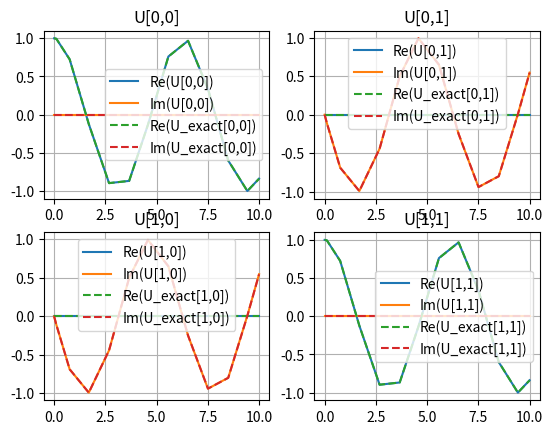

Generate this figure with matplotlib:
from scipy.integrate import RK45
from scipy.linalg import expm
import numpy as np
import matplotlib.pyplot as plt


# QUIERO SABER CUANTO VALOR U=EXP(-i*H*t) PARA DISTINTOS VALORES DE T

# Parámetros conocidos
H = 1 * np.array([[0, 1], [1, 0]])
t0 = 0
tf = 10

# Definimos U=EXP(-iHt)
U0=expm(-1j * H * t0)

# Definimos la ecuación diferencial: i dU/dt = H*U
def f(t, U):
    dUdt = (-1j * H @ U.reshape((2,2)))
    return dUdt.flatten()

# Creamos el integrador RK45
integrator = RK45(f, t0, U0.flatten(), tf)

# Creamos un array ddonde vamos a guardar la solución
U_values = []
t_values = []
U_exact_values=[]

# Integrar paso a paso
while integrator.status == 'running':
    integrator.step()
    t_values.append(integrator.t)
    U_values.append(integrator.y.reshape((2,2)))
U_values = np.array(U_values)

# Resultado conocido
def U_exact(t):
    return np.cos(t)*np.eye(2) - 1j*np.sin(t)*H
for i in t_values:
    U_exact_values.append(U_exact(i))
U_exact_values = np.array(U_exact_values)

# Graficar la solución
fig, axs = plt.subplots(2, 2)

# Plot U[0,0]
axs[0, 0].plot(t_values, U_values[:, 0, 0].real, label='Re(U[0,0])')
axs[0, 0].plot(t_values, U_values[:, 0, 0].imag, label='Im(U[0,0])')
axs[0, 0].plot(t_values, U_exact_values[:, 0, 0].real, '--', label='Re(U_exact[0,0])')
axs[0, 0].plot(t_values, U_exact_values[:, 0, 0].imag, '--', label='Im(U_exact[0,0])')
axs[0, 0].set_title('U[0,0]')
axs[0, 0].legend()
axs[0, 0].grid(True)

# Plot U[0,1]
axs[0, 1].plot(t_values, U_values[:, 0, 1].real, label='Re(U[0,1])')
axs[0, 1].plot(t_values, U_values[:, 0, 1].imag, label='Im(U[0,1])')
axs[0, 1].plot(t_values, U_exact_values[:, 0, 1].real, '--', label='Re(U_exact[0,1])')
axs[0, 1].plot(t_values, U_exact_values[:, 0, 1].imag, '--', label='Im(U_exact[0,1])')
axs[0, 1].set_title('U[0,1]')
axs[0, 1].legend()
axs[0, 1].grid(True)

# Plot U[1,0]
axs[1, 0].plot(t_values, U_values[:, 1, 0].real, label='Re(U[1,0])')
axs[1, 0].plot(t_values, U_values[:, 1, 0].imag, label='Im(U[1,0])')
axs[1, 0].plot(t_values, U_exact_values[:, 1, 0].real, '--', label='Re(U_exact[1,0])')
axs[1, 0].plot(t_values, U_exact_values[:, 1, 0].imag, '--', label='Im(U_exact[1,0])')
axs[1, 0].set_title('U[1,0]')
axs[1, 0].legend()
axs[1, 0].grid(True)

# Plot U[1,1]
axs[1, 1].plot(t_values, U_values[:, 1, 1].real, label='Re(U[1,1])')
axs[1, 1].plot(t_values, U_values[:, 1, 1].imag, label='Im(U[1,1])')
axs[1, 1].plot(t_values, U_exact_values[:, 1, 1].real, '--', label='Re(U_exact[1,1])')
axs[1, 1].plot(t_values, U_exact_values[:, 1, 1].imag, '--', label='Im(U_exact[1,1])')
axs[1, 1].set_title('U[1,1]')
axs[1, 1].legend()
axs[1, 1].grid(True)

plt.show()